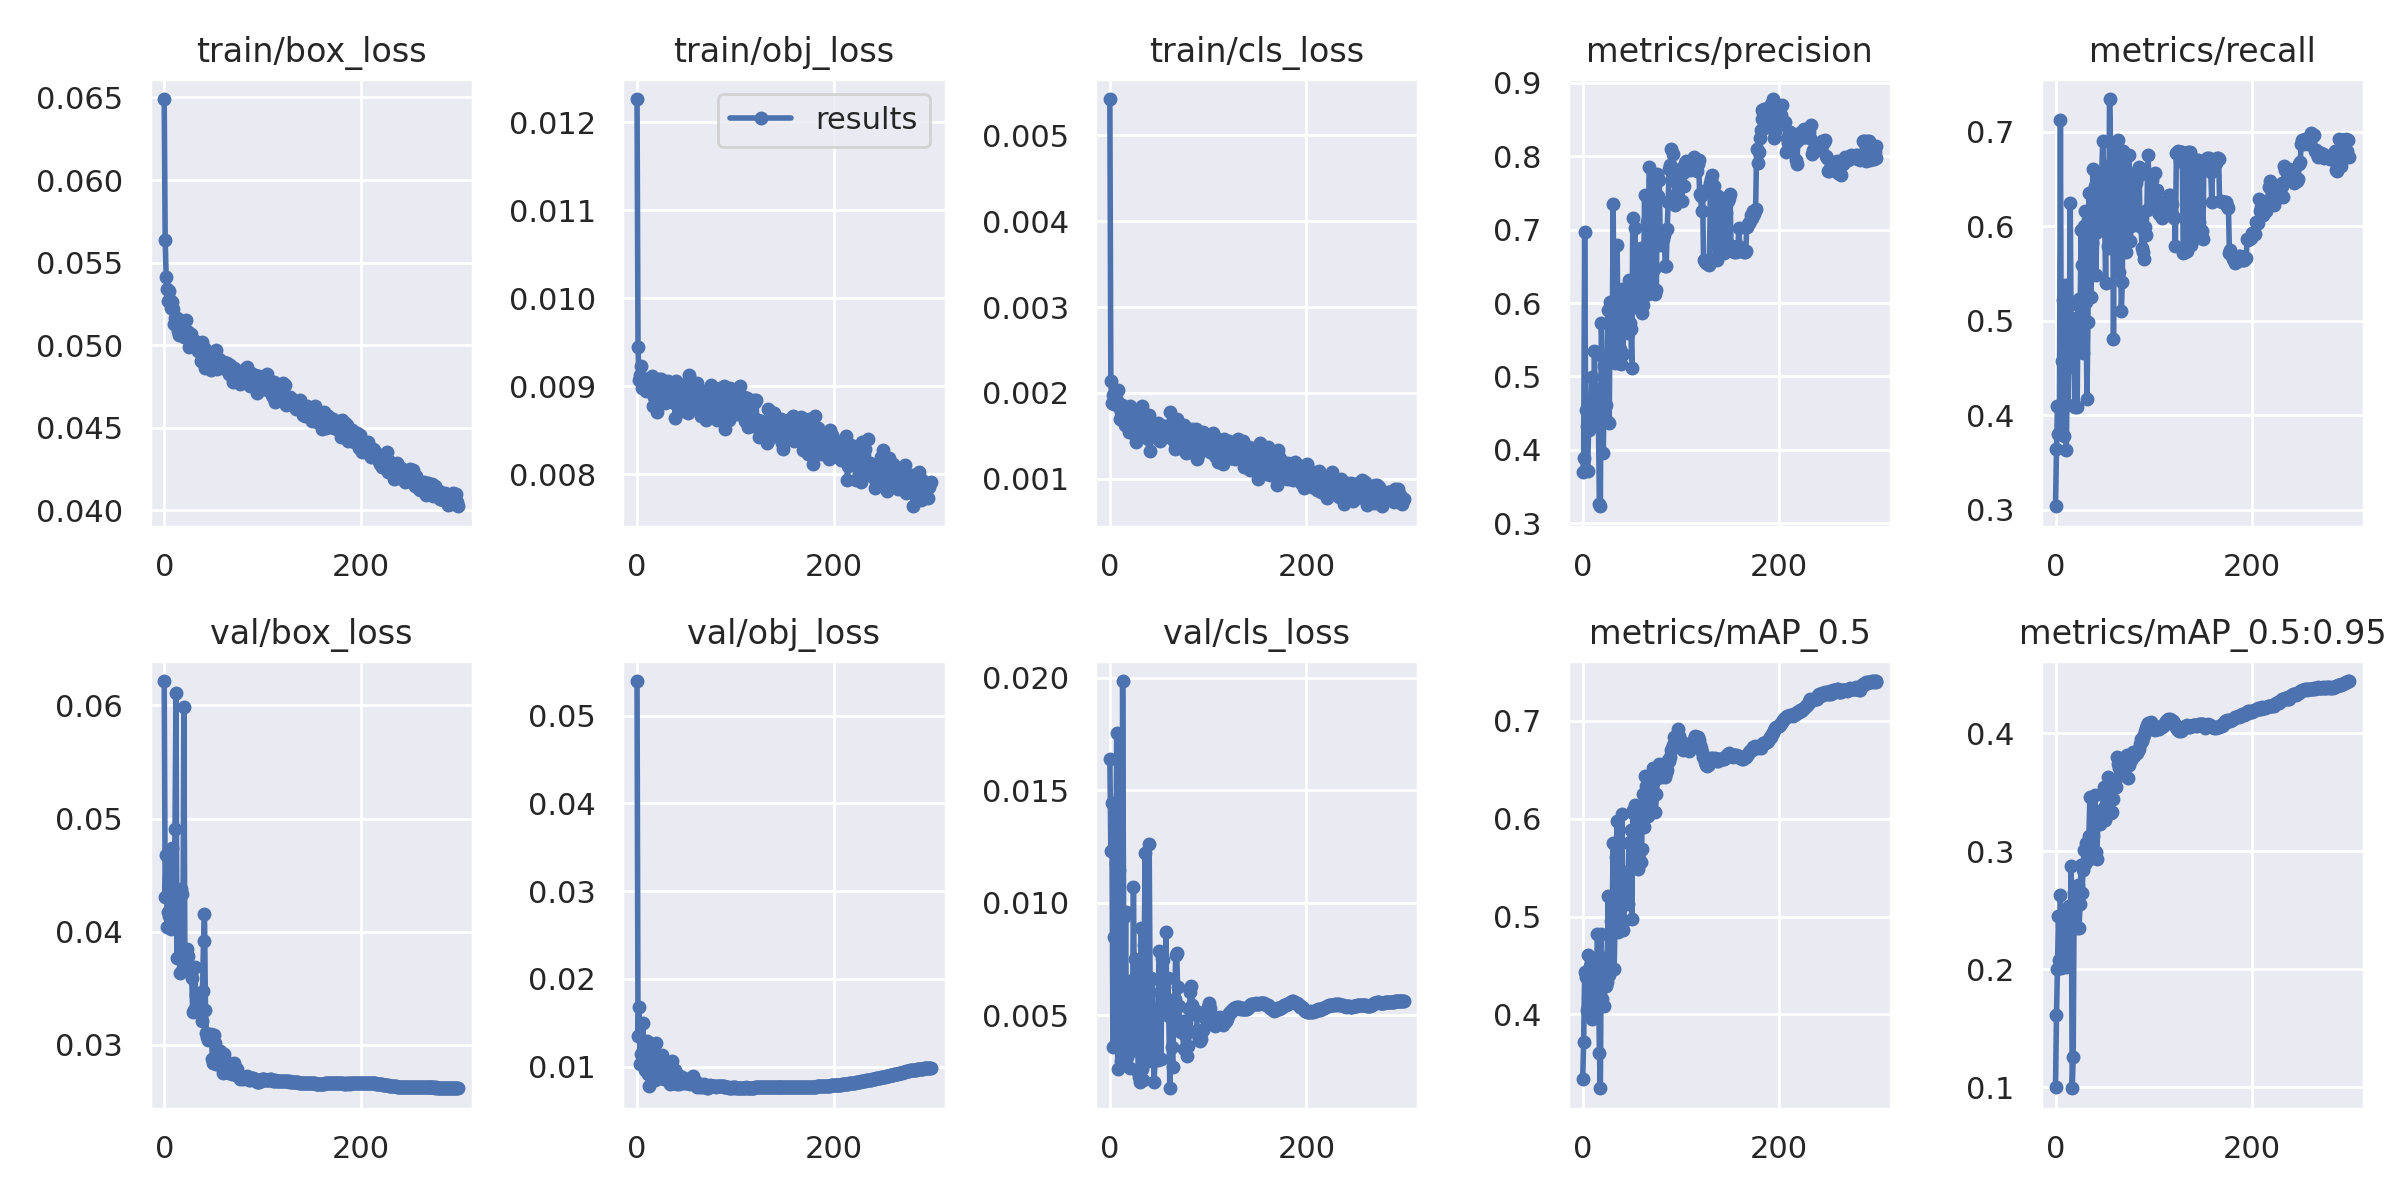

The file beside this chart, header and first rows:
epoch, train/box_loss, train/obj_loss, train/cls_loss, metrics/precision, metrics/recall, metrics/mAP_0.5, metrics/mAP_0.5:0.95, val/box_loss, val/obj_loss, val/cls_loss, x/lr0, x/lr1, x/lr2
0, 0.06491, 0.01226, 0.005423, 0.3695, 0.3036, 0.3339, 0.1001, 0.06215, 0.05393, 0.0164, 0.00146, 0.00146, 0.08686
1, 0.05637, 0.00945, 0.002145, 0.3885, 0.3638, 0.372, 0.1607, 0.04306, 0.01345, 0.01229, 0.00293, 0.00293, 0.07363
2, 0.05412, 0.009065, 0.00188, 0.6962, 0.4095, 0.4434, 0.2004, 0.04682, 0.01675, 0.01444, 0.0044, 0.0044, 0.0604
3, 0.05339, 0.009126, 0.001977, 0.4544, 0.3803, 0.4385, 0.2445, 0.04042, 0.0103, 0.003595, 0.005869, 0.005869, 0.04717
4, 0.05267, 0.009225, 0.001871, 0.4319, 0.4088, 0.4045, 0.2074, 0.04178, 0.01146, 0.008483, 0.007337, 0.007337, 0.03394
5, 0.0533, 0.008977, 0.001892, 0.3707, 0.7118, 0.4605, 0.2626, 0.04134, 0.01158, 0.003684, 0.008805, 0.008805, 0.02071
6, 0.05276, 0.009027, 0.001934, 0.4267, 0.4077, 0.4034, 0.2011, 0.04379, 0.01498, 0.01177, 0.009991, 0.009991, 0.009991
7, 0.05228, 0.009074, 0.001911, 0.4654, 0.4577, 0.4496, 0.2418, 0.04022, 0.01005, 0.01752, 0.009991, 0.009991, 0.009991
8, 0.0526, 0.008995, 0.002034, 0.4414, 0.522, 0.4503, 0.2272, 0.04737, 0.009657, 0.002604, 0.009988, 0.009988, 0.009988
9, 0.05219, 0.00894, 0.001838, 0.4997, 0.3784, 0.3957, 0.2246, 0.04322, 0.01147, 0.01147, 0.009984, 0.009984, 0.009984
10, 0.05128, 0.00896, 0.001703, 0.4523, 0.5381, 0.4534, 0.2415, 0.04258, 0.01294, 0.006001, 0.00998, 0.00998, 0.00998
11, 0.05165, 0.009027, 0.001773, 0.4357, 0.3633, 0.4186, 0.2017, 0.04908, 0.009161, 0.00298, 0.009975, 0.009975, 0.009975
12, 0.05133, 0.009027, 0.001859, 0.5352, 0.4495, 0.4289, 0.2193, 0.06111, 0.007836, 0.003783, 0.00997, 0.00997, 0.00997
13, 0.05166, 0.008995, 0.001721, 0.4379, 0.4108, 0.4089, 0.249, 0.0377, 0.01154, 0.01986, 0.009964, 0.009964, 0.009964
14, 0.05086, 0.009059, 0.001716, 0.4388, 0.4763, 0.4361, 0.2535, 0.0418, 0.01186, 0.009369, 0.009958, 0.009958, 0.009958
15, 0.05064, 0.009111, 0.001623, 0.4823, 0.6241, 0.4825, 0.2391, 0.04051, 0.009198, 0.004354, 0.009952, 0.009952, 0.009952
16, 0.05113, 0.00878, 0.001684, 0.4434, 0.478, 0.4473, 0.2869, 0.03639, 0.00956, 0.009605, 0.009945, 0.009945, 0.009945
17, 0.05129, 0.008877, 0.001761, 0.3269, 0.4975, 0.3611, 0.09896, 0.04379, 0.009189, 0.003121, 0.009937, 0.009937, 0.009937
18, 0.05098, 0.008901, 0.001778, 0.3233, 0.4819, 0.3246, 0.1253, 0.04337, 0.008463, 0.00448, 0.009929, 0.009929, 0.009929
19, 0.05075, 0.008849, 0.001545, 0.5734, 0.472, 0.4818, 0.2652, 0.03677, 0.01267, 0.006517, 0.00992, 0.00992, 0.00992
20, 0.05049, 0.00871, 0.001851, 0.5281, 0.4086, 0.4162, 0.2523, 0.05982, 0.009067, 0.002654, 0.009911, 0.009911, 0.009911
21, 0.05069, 0.008999, 0.001799, 0.3954, 0.5031, 0.4386, 0.2365, 0.03838, 0.008883, 0.003668, 0.009902, 0.009902, 0.009902
22, 0.05151, 0.009078, 0.001792, 0.5138, 0.4085, 0.4088, 0.2348, 0.03683, 0.01043, 0.003415, 0.009892, 0.009892, 0.009892
23, 0.05089, 0.009071, 0.00164, 0.5277, 0.517, 0.4572, 0.2712, 0.03849, 0.00875, 0.004267, 0.009881, 0.009881, 0.009881
24, 0.05082, 0.009082, 0.001595, 0.4613, 0.5232, 0.4294, 0.2352, 0.03788, 0.009458, 0.01069, 0.00987, 0.00987, 0.00987
25, 0.04989, 0.00886, 0.001522, 0.4398, 0.502, 0.4335, 0.2549, 0.03671, 0.01127, 0.005501, 0.009859, 0.009859, 0.009859
26, 0.05035, 0.008916, 0.001696, 0.591, 0.5957, 0.5211, 0.2885, 0.03685, 0.01079, 0.007496, 0.009847, 0.009847, 0.009847
27, 0.0507, 0.008946, 0.001425, 0.4373, 0.5585, 0.4406, 0.2646, 0.03631, 0.008623, 0.00483, 0.009834, 0.009834, 0.009834
28, 0.05018, 0.008804, 0.001572, 0.6013, 0.4654, 0.45, 0.2842, 0.03588, 0.009114, 0.004281, 0.009821, 0.009821, 0.009821
29, 0.05012, 0.008905, 0.001597, 0.5237, 0.5999, 0.4954, 0.3008, 0.03288, 0.008595, 0.002487, 0.009808, 0.009808, 0.009808
30, 0.05, 0.008957, 0.001717, 0.5309, 0.6154, 0.4944, 0.2894, 0.03305, 0.009013, 0.002255, 0.009794, 0.009794, 0.009794
31, 0.05023, 0.008983, 0.001649, 0.7342, 0.5192, 0.5747, 0.3069, 0.0369, 0.00953, 0.00203, 0.00978, 0.00978, 0.00978
32, 0.04998, 0.009054, 0.001505, 0.5419, 0.417, 0.4468, 0.3042, 0.03437, 0.008818, 0.008862, 0.009765, 0.009765, 0.009765
33, 0.05016, 0.008871, 0.001851, 0.5183, 0.4988, 0.4937, 0.2921, 0.03365, 0.008706, 0.002615, 0.00975, 0.00975, 0.00975
34, 0.04963, 0.008939, 0.001757, 0.5579, 0.635, 0.5608, 0.3131, 0.03444, 0.008049, 0.002119, 0.009734, 0.009734, 0.009734
35, 0.04981, 0.008972, 0.001581, 0.6784, 0.5908, 0.598, 0.3458, 0.03342, 0.009642, 0.008115, 0.009718, 0.009718, 0.009718
36, 0.04976, 0.008981, 0.001707, 0.5657, 0.5254, 0.4845, 0.2961, 0.03322, 0.0106, 0.01223, 0.009701, 0.009701, 0.009701
37, 0.04903, 0.008872, 0.001514, 0.5829, 0.5816, 0.5173, 0.3069, 0.03282, 0.008108, 0.00324, 0.009684, 0.009684, 0.009684
38, 0.05016, 0.008811, 0.00162, 0.5376, 0.6608, 0.5331, 0.3128, 0.03212, 0.008166, 0.004882, 0.009666, 0.009666, 0.009666
39, 0.04956, 0.008638, 0.001469, 0.5164, 0.5957, 0.5269, 0.2947, 0.03476, 0.009565, 0.002957, 0.009648, 0.009648, 0.009648
40, 0.04983, 0.009056, 0.001743, 0.6197, 0.6424, 0.6052, 0.3472, 0.03915, 0.00845, 0.01259, 0.00963, 0.00963, 0.00963
41, 0.04961, 0.008906, 0.00132, 0.5312, 0.548, 0.4868, 0.2996, 0.04152, 0.00805, 0.006006, 0.009611, 0.009611, 0.009611
42, 0.0486, 0.008811, 0.001665, 0.5758, 0.5941, 0.4959, 0.2936, 0.03311, 0.008647, 0.006634, 0.009592, 0.009592, 0.009592
43, 0.04969, 0.008945, 0.00165, 0.5666, 0.6501, 0.5378, 0.3229, 0.03101, 0.008057, 0.006627, 0.009572, 0.009572, 0.009572
44, 0.0487, 0.008958, 0.001623, 0.6089, 0.6293, 0.546, 0.3285, 0.03065, 0.008932, 0.005257, 0.009551, 0.009551, 0.009551
45, 0.04934, 0.008939, 0.001633, 0.5618, 0.6332, 0.5393, 0.3225, 0.03038, 0.008347, 0.002036, 0.009531, 0.009531, 0.009531
46, 0.04876, 0.008837, 0.001517, 0.5597, 0.5958, 0.5125, 0.3292, 0.0306, 0.008158, 0.003005, 0.00951, 0.00951, 0.00951
47, 0.04928, 0.008881, 0.001528, 0.6317, 0.6538, 0.5755, 0.334, 0.0306, 0.00866, 0.003859, 0.009488, 0.009488, 0.009488
48, 0.04853, 0.008712, 0.001614, 0.5723, 0.6896, 0.5762, 0.336, 0.03097, 0.008686, 0.003085, 0.009466, 0.009466, 0.009466
49, 0.04946, 0.009019, 0.00165, 0.5644, 0.6586, 0.5881, 0.3539, 0.02873, 0.008182, 0.002988, 0.009443, 0.009443, 0.009443
50, 0.04905, 0.008807, 0.001455, 0.5115, 0.6152, 0.4973, 0.3262, 0.02842, 0.008131, 0.007846, 0.009421, 0.009421, 0.009421
51, 0.04888, 0.008787, 0.001444, 0.7153, 0.5397, 0.6087, 0.3399, 0.03084, 0.008343, 0.005282, 0.009397, 0.009397, 0.009397
52, 0.04887, 0.008697, 0.001631, 0.6065, 0.6578, 0.6053, 0.3527, 0.03015, 0.008124, 0.003049, 0.009373, 0.009373, 0.009373
53, 0.04968, 0.009125, 0.001548, 0.7019, 0.5791, 0.6141, 0.3624, 0.02829, 0.008169, 0.007532, 0.009349, 0.009349, 0.009349
54, 0.04855, 0.009003, 0.001483, 0.5942, 0.577, 0.5585, 0.3414, 0.02831, 0.008056, 0.007458, 0.009324, 0.009324, 0.009324
55, 0.049, 0.008892, 0.00158, 0.6103, 0.7344, 0.5578, 0.347, 0.02831, 0.008238, 0.005182, 0.0093, 0.0093, 0.0093
56, 0.04917, 0.008909, 0.001507, 0.5954, 0.6881, 0.549, 0.3319, 0.0292, 0.008129, 0.005274, 0.009274, 0.009274, 0.009274
57, 0.04902, 0.008773, 0.001611, 0.6353, 0.6505, 0.5645, 0.3334, 0.02949, 0.008879, 0.008711, 0.009248, 0.009248, 0.009248
58, 0.04899, 0.008966, 0.001543, 0.6098, 0.6672, 0.6022, 0.3564, 0.02846, 0.00805, 0.005005, 0.009222, 0.009222, 0.009222
59, 0.04874, 0.008929, 0.001518, 0.6752, 0.4804, 0.5557, 0.344, 0.02866, 0.008389, 0.006667, 0.009195, 0.009195, 0.009195
... 240 more rows
